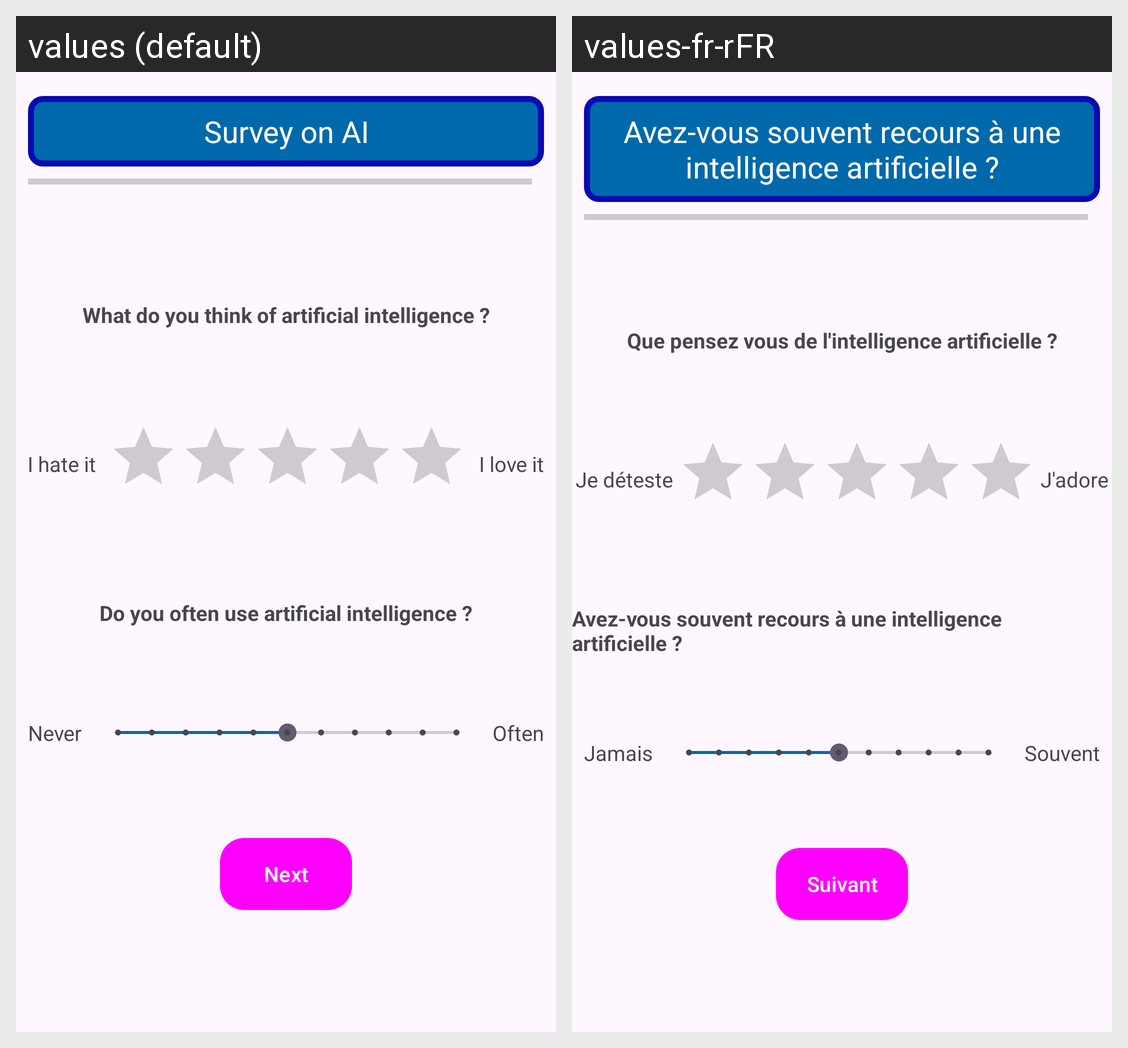

The same Android screen rendered under two of its app's locales, left to right. List the strings drawn on it with the default value and each locale's translation.
Android screen res/layout/activity_sondage.xml rendered under 2 locales, left to right: values (default), values-fr-rFR. Device: Nexus 5 (rendered at 1080×1920; each locale shown at half size, 540×960, under a caption strip naming it); theme Theme.ProjetAndroid.
Strings drawn on this screen, with the default value and each locale's value (text and hints the layout hard-codes, and strings that could not be matched under every locale, appear in the picture but are not listed):

question1sondage
  values: What do you think of artificial intelligence ?
  values-fr-rFR: Que pensez vous de l'intelligence artificielle ?

deteste
  values: I hate it
  values-fr-rFR: Je déteste

adore
  values: I love it
  values-fr-rFR: J'adore

question2Sondage
  values: Do you often use artificial intelligence ?
  values-fr-rFR: Avez-vous souvent recours à une intelligence artificielle ?

jamais
  values: Never
  values-fr-rFR: Jamais

souvent
  values: Often
  values-fr-rFR: Souvent

next
  values: Next
  values-fr-rFR: Suivant

sondageTitre
  values: Survey on AI
  values-fr-rFR: Avez-vous souvent recours à une intelligence artificielle ?
